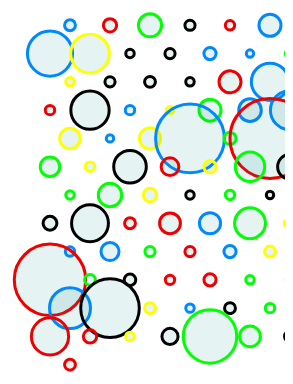
D3 v3 page, settled after 480 driven frames (8 s of simulated time); the page loaded 1 data file(s).


		console.log(d3.version);
		var ncols=17
		var distsx=40
		var distsy=40/Math.sqrt(2)
		var marginx=25
		var marginy=8

		var arrayColors=['#EE0000','#0088FF','#00FF00','#FFFF00','#000000']

		d3.json('../data/athletes.json',function(data){

			var maxAthletes = d3.max(data,function(d){
				return d.values.athletes
			})

			var mapSize= d3.scale.pow()
								.exponent(.5)
								.domain([1,maxAthletes])
								.range([3,40])  
			

			var body=d3.select('body');
			var svg = body.append('svg')
							.attr('width',document.width)
							.attr('height',Math.ceil(1+data.length/ncols) *distsy*2)

			svg.append('text')
				.attr('id','textCountry')
				.attr('x',12)
				.attr('y',185)
				.attr('dy','0.5em')
				.text('') 
				.style('fill','black')
				.style('text-anchor','middle')
				.style('font-size',20)
				.style('font-family','"Helvetica Neue", Arial, Helvetica, Geneva, sans-serif')		
				.attr('transform','rotate(-90,10,185)')	

			var bigg=svg.append('g')

			var g=bigg.selectAll('circle')
				.data(data)
				.enter()
				.append('g')
				.attr('transform',function(d,i){
					ypos=distsy+distsy*Math.floor(i/ncols)  +  marginy;
					ypos=1000+Math.random()*800
					xpos=distsx+(i%ncols)*distsx + marginx;
					if (Math.floor(i/ncols)%2==0){
						xpos+=distsx/2;
					}
					return 'translate('+xpos+','+ypos+')'
				})
				.on('mouseover',function(d,i){
					d3.select('#textCountry').text(d.key)
					//d3.select('#textN').text(d.values.athletes)
					d3.select(this)
					  .select('circle')
					  .transition()
					  .duration(100)
					  .style('fill-opacity',0.5)
					  .transition()
					  .duration(200)
					  .style('fill-opacity',0.4)
					d3.select(this)
						.select('text')
						.transition()
						.duration(100)
						.style('fill-opacity',1)
				})
				.on('mouseout',function(d,i){
					d3.select(this)
					  .select('circle')
					  .transition()
					  .duration(500)
					  .style('fill-opacity',0.1);
					d3.select(this)
					  .select('text')
					  .transition()
					  .duration(100)
					  .style('fill-opacity',0)
				})

			g.transition()
				.duration(4000)
				.attr('transform',function(d,i){
					ypos=distsy+distsy*Math.floor(i/ncols)  +  marginy;
					xpos=distsx+(i%ncols)*distsx + marginx;
					if (Math.floor(i/ncols)%2==0){
						xpos+=distsx/2;
					}
					return 'translate('+xpos+','+ypos+')'
				})


			g.append('circle')
				.attr('r',1)
				.attr('fill-opacity','0.1')
				.attr('fill','#008888')
				.attr('stroke',function(){
					rand_inx=Math.floor(Math.random() * arrayColors.length)
					return arrayColors[rand_inx];
				})
				.attr('stroke-width',3)
				.transition()
				.duration(1000)
				.delay(function(d,i){return i*5})
				.attr('r',function(d,i){
					return mapSize(d.values.athletes);
				})


			g.append('text')
				.text(function(d,i){
					return d.values.athletes
				})
				.attr('dy','0.5em')
				.style('text-anchor','middle')
				.style('font-size',12)
				.style('font-family','"Helvetica Neue", Arial, Helvetica, Geneva, sans-serif')
				.style('fill','#000')
				.style('fill-opacity','0')
				.style('font-weight','bold')
				.style('fill','white')
				
				/*.on('mouseover',function(d,i){
					console.log(d)
					d3.select(this)
						.style('opacity','1')
				})
				.on('mouseout',function(){
					d3.select(this)
						.style('opacity','0')
				})*/





		});
		
	

### data: ../data/athletes.json
[
 {
  "key": "Afghanistan",
  "values": {
   "athletes": 6
  }
 },
 {
  "key": "Albania",
  "values": {
   "athletes": 10
  }
 },
 {
  "key": "Algeria",
  "values": {
   "athletes": 37
  }
 },
 {
  "key": "American Samoa",
  "values": {
   "athletes": 5
  }
 },
 {
  "key": "Andorra",
  "values": {
   "athletes": 4
  }
 },
 {
  "key": "Angola",
  "values": {
   "athletes": 33
  }
 },
 {
  "key": "Antigua and Barbuda",
  "values": {
   "athletes": 4
  }
 },
 {
  "key": "Argentina",
  "values": {
   "athletes": 137
  }
 },
 "... 197 more items"
]